pico-8 play session: no input (idle)

[t = 1 s] idle ~1s (no d-pad/buttons)
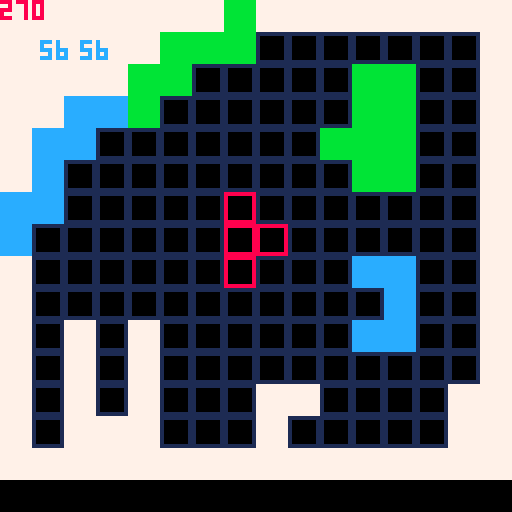

pico-8 cartridge
version 18
__lua__
p1={}
p1.x=0
p1.y=0
p1.lastx=0
p1.lasty=0

p1.spr=2
p1.r=0
p1.lastr=0
p1.sel=2

tet_i={56,56, -8,0,4} --1
tet_t={56,56, -8,0,3, 0,8,1} --2

function _init()
	table=tet_t --set start tetramino
	p1.x,p1.y=table[1],table[2] --Set start pos
end

function _update()
	cls()
	mapset()
	map(0,0,0,0,16,16)
	
	if(p1.sel==1) then table=tet_i end
	if(p1.sel==2) then table=tet_t end

	move() --move player i.e p1
	collision("m") --movement collision
	rotate() --rotate player i.e p1
	collision("r") --rotate collision
	drawspr() --if everythink checks out, draw tetramino sprite

	--pset(p1.x,p1.y,0)

	print(p1.x,10,10,12) --x and y pos
	print(p1.y,20,10,12)

	print(p1.r,nil,nil,8) --rotate value
end

function mapset()
	if(btnp(5)) then
		local pos_x=0
		local pos_y=0
		local rot_x=0
	 local rot_y=0
	
	 for i=1,table[5],1 do
	 	rot_x,rot_y=rot(table[3]+pos_x,table[4]+pos_y)
	 	pos_x+=8
	 end
	
	 if(table[6]!=nil) then
	 	pos_x=0
	 	pos_y=0
	
			for n=1,table[8],1 do
				rot_x,rot_y=rot(table[6]+pos_x,table[7]+pos_y)
				pos_x+=8
			end
		end
	end	
end

function move()
	--save last pos
	p1.lastx=p1.x
	p1.lasty=p1.y
	--movement buttonmap
	if(btnp(0)) then p1.x-=8 end
	if(btnp(1)) then p1.x+=8 end
	if(btnp(2)) then p1.y-=8 end
	if(btnp(3)) then p1.y+=8 end
end

function rotate()
	--save last rotation
	p1.lastr=p1.r

	--rotation buttonmap
	if(btnp(4)) then p1.r+=90 end
	if(p1.r>270) then p1.r=0 end
end

function collision(val)
	local pos_x=0
	local pos_y=0
	local rot_x=0
 local rot_y=0

 for i=1,table[5],1 do

 	rot_x,rot_y=rot(table[3]+pos_x,table[4]+pos_y)

 	for k=0,7,7 do
 		for l=0,7,7 do
				if(val=="m") then
	 			flag=fget(mget((p1.x+rot_x+l)/8,(p1.y+rot_y+k)/8),0)
	 			if(flag) then
	 				p1.x=p1.lastx
	 				p1.y=p1.lasty
	 			end
				end
				if(val=="r") then
					flag=fget(mget((p1.x+rot_x+l)/8,(p1.y+rot_y+k)/8),0)
					if(flag) then
						p1.r=p1.lastr
					end
				end
 		end
 	end

 	pos_x+=8
 end

 if(table[6]!=nil) then
 	pos_x=0
 	pos_y=0

		for n=1,table[8],1 do

			rot_x,rot_y=rot(table[6]+pos_x,table[7]+pos_y)

		for v=0,7,7 do
 		for b=0,7,7 do
				if(val=="m") then
	 			flag=fget(mget((p1.x+rot_x+b)/8,(p1.y+rot_y+v)/8),0)
	 			if(flag) then
	 				p1.x=p1.lastx
	 				p1.y=p1.lasty
	 			end
				end
				if(val=="r") then
					flag=fget(mget((p1.x+rot_x+b)/8,(p1.y+rot_y+v)/8),0)
					if(flag) then
						p1.r=p1.lastr
					end
				end
 		end
 	end
			pos_x+=8
		end
 end
end

function drawspr()
	local pos_x=0
	local pos_y=0
	local rot_x=0
 local rot_y=0

	--first row
 for i=1,table[5],1 do

 	rot_x,rot_y=rot(table[3]+pos_x,table[4]+pos_y)

 	spr(p1.spr,p1.x+rot_x,p1.y+rot_y)
 	pos_x+=8
 end

 --check for another row
 if(table[6]!=nil) then
 	pos_x=0
 	pos_y=0

 	--second row
		for n=1,table[8],1 do
			rot_x,rot_y=rot(table[6]+pos_x,table[7]+pos_y)

			spr(p1.spr,p1.x+rot_x,p1.y+rot_y)
			pos_x+=8
		end
 end
end

function rot(val_x,val_y)
 if(p1.r==0) then
 	return val_x,val_y
	end

	if(p1.r==90) then
	 return (val_y)*-1,val_x
	end

	if(p1.r==180) then
		return (val_x)*-1,(val_y)*-1
	end

	if(p1.r==270) then
	 return val_y,(val_x)*-1
	end
end
__gfx__
00000000777777778888888811111111ccccccccbbbbbbbb00000000000000000000000000000000000000000000000000000000000000000000000000000000
00000000777777778000000810000001ccccccccbbbbbbbb00000000000000000000000000000000000000000000000000000000000000000000000000000000
00700700777777778000000810000001ccccccccbbbbbbbb00000000000000000000000000000000000000000000000000000000000000000000000000000000
00077000777777778000000810000001ccccccccbbbbbbbb00000000000000000000000000000000000000000000000000000000000000000000000000000000
00077000777777778000000810000001ccccccccbbbbbbbb00000000000000000000000000000000000000000000000000000000000000000000000000000000
00700700777777778000000810000001ccccccccbbbbbbbb00000000000000000000000000000000000000000000000000000000000000000000000000000000
00000000777777778000000810000001ccccccccbbbbbbbb00000000000000000000000000000000000000000000000000000000000000000000000000000000
00000000777777778888888811111111ccccccccbbbbbbbb00000000000000000000000000000000000000000000000000000000000000000000000000000000
__gff__
0001000001010000000000000000000000000000000000000000000000000000000000000000000000000000000000000000000000000000000000000000000000000000000000000000000000000000000000000000000000000000000000000000000000000000000000000000000000000000000000000000000000000000
0000000000000000000000000000000000000000000000000000000000000000000000000000000000000000000000000000000000000000000000000000000000000000000000000000000000000000000000000000000000000000000000000000000000000000000000000000000000000000000000000000000000000000
__map__
0101010101010105010101010101010100000000000000000000000000000000000000000000000000000000000000000000000000000000000000000000000000000000000000000000000000000000000000000000000000000000000000000000000000000000000000000000000000000000000000000000000000000000
0101010101050505030303030303030100000000000000000000000000000000000000000000000000000000000000000000000000000000000000000000000000000000000000000000000000000000000000000000000000000000000000000000000000000000000000000000000000000000000000000000000000000000
0101010105050303030303050503030100000000000000000000000000000000000000000000000000000000000000000000000000000000000000000000000000000000000000000000000000000000000000000000000000000000000000000000000000000000000000000000000000000000000000000000000000000000
0101040405030303030303050503030100000000000000000000000000000000000000000000000000000000000000000000000000000000000000000000000000000000000000000000000000000000000000000000000000000000000000000000000000000000000000000000000000000000000000000000000000000000
0104040303030303030305050503030100000000000000000000000000000000000000000000000000000000000000000000000000000000000000000000000000000000000000000000000000000000000000000000000000000000000000000000000000000000000000000000000000000000000000000000000000000000
0104030303030303030303050503030100000000000000000000000000000000000000000000000000000000000000000000000000000000000000000000000000000000000000000000000000000000000000000000000000000000000000000000000000000000000000000000000000000000000000000000000000000000
0404030303030303030303030303030100000000000000000000000000000000000000000000000000000000000000000000000000000000000000000000000000000000000000000000000000000000000000000000000000000000000000000000000000000000000000000000000000000000000000000000000000000000
0403030303030303030303030303030100000000000000000000000000000000000000000000000000000000000000000000000000000000000000000000000000000000000000000000000000000000000000000000000000000000000000000000000000000000000000000000000000000000000000000000000000000000
0103030303030303030303040403030100000000000000000000000000000000000000000000000000000000000000000000000000000000000000000000000000000000000000000000000000000000000000000000000000000000000000000000000000000000000000000000000000000000000000000000000000000000
0103030303030303030303030403030100000000000000000000000000000000000000000000000000000000000000000000000000000000000000000000000000000000000000000000000000000000000000000000000000000000000000000000000000000000000000000000000000000000000000000000000000000000
0103010301030303030303040403030100000000000000000000000000000000000000000000000000000000000000000000000000000000000000000000000000000000000000000000000000000000000000000000000000000000000000000000000000000000000000000000000000000000000000000000000000000000
0103010301030303030303030303030100000000000000000000000000000000000000000000000000000000000000000000000000000000000000000000000000000000000000000000000000000000000000000000000000000000000000000000000000000000000000000000000000000000000000000000000000000000
0103010301030303010103030303010100000000000000000000000000000000000000000000000000000000000000000000000000000000000000000000000000000000000000000000000000000000000000000000000000000000000000000000000000000000000000000000000000000000000000000000000000000000
0103010101030303010303030303010100000000000000000000000000000000000000000000000000000000000000000000000000000000000000000000000000000000000000000000000000000000000000000000000000000000000000000000000000000000000000000000000000000000000000000000000000000000
0101010101010101010101010101010100000000000000000000000000000000000000000000000000000000000000000000000000000000000000000000000000000000000000000000000000000000000000000000000000000000000000000000000000000000000000000000000000000000000000000000000000000000
